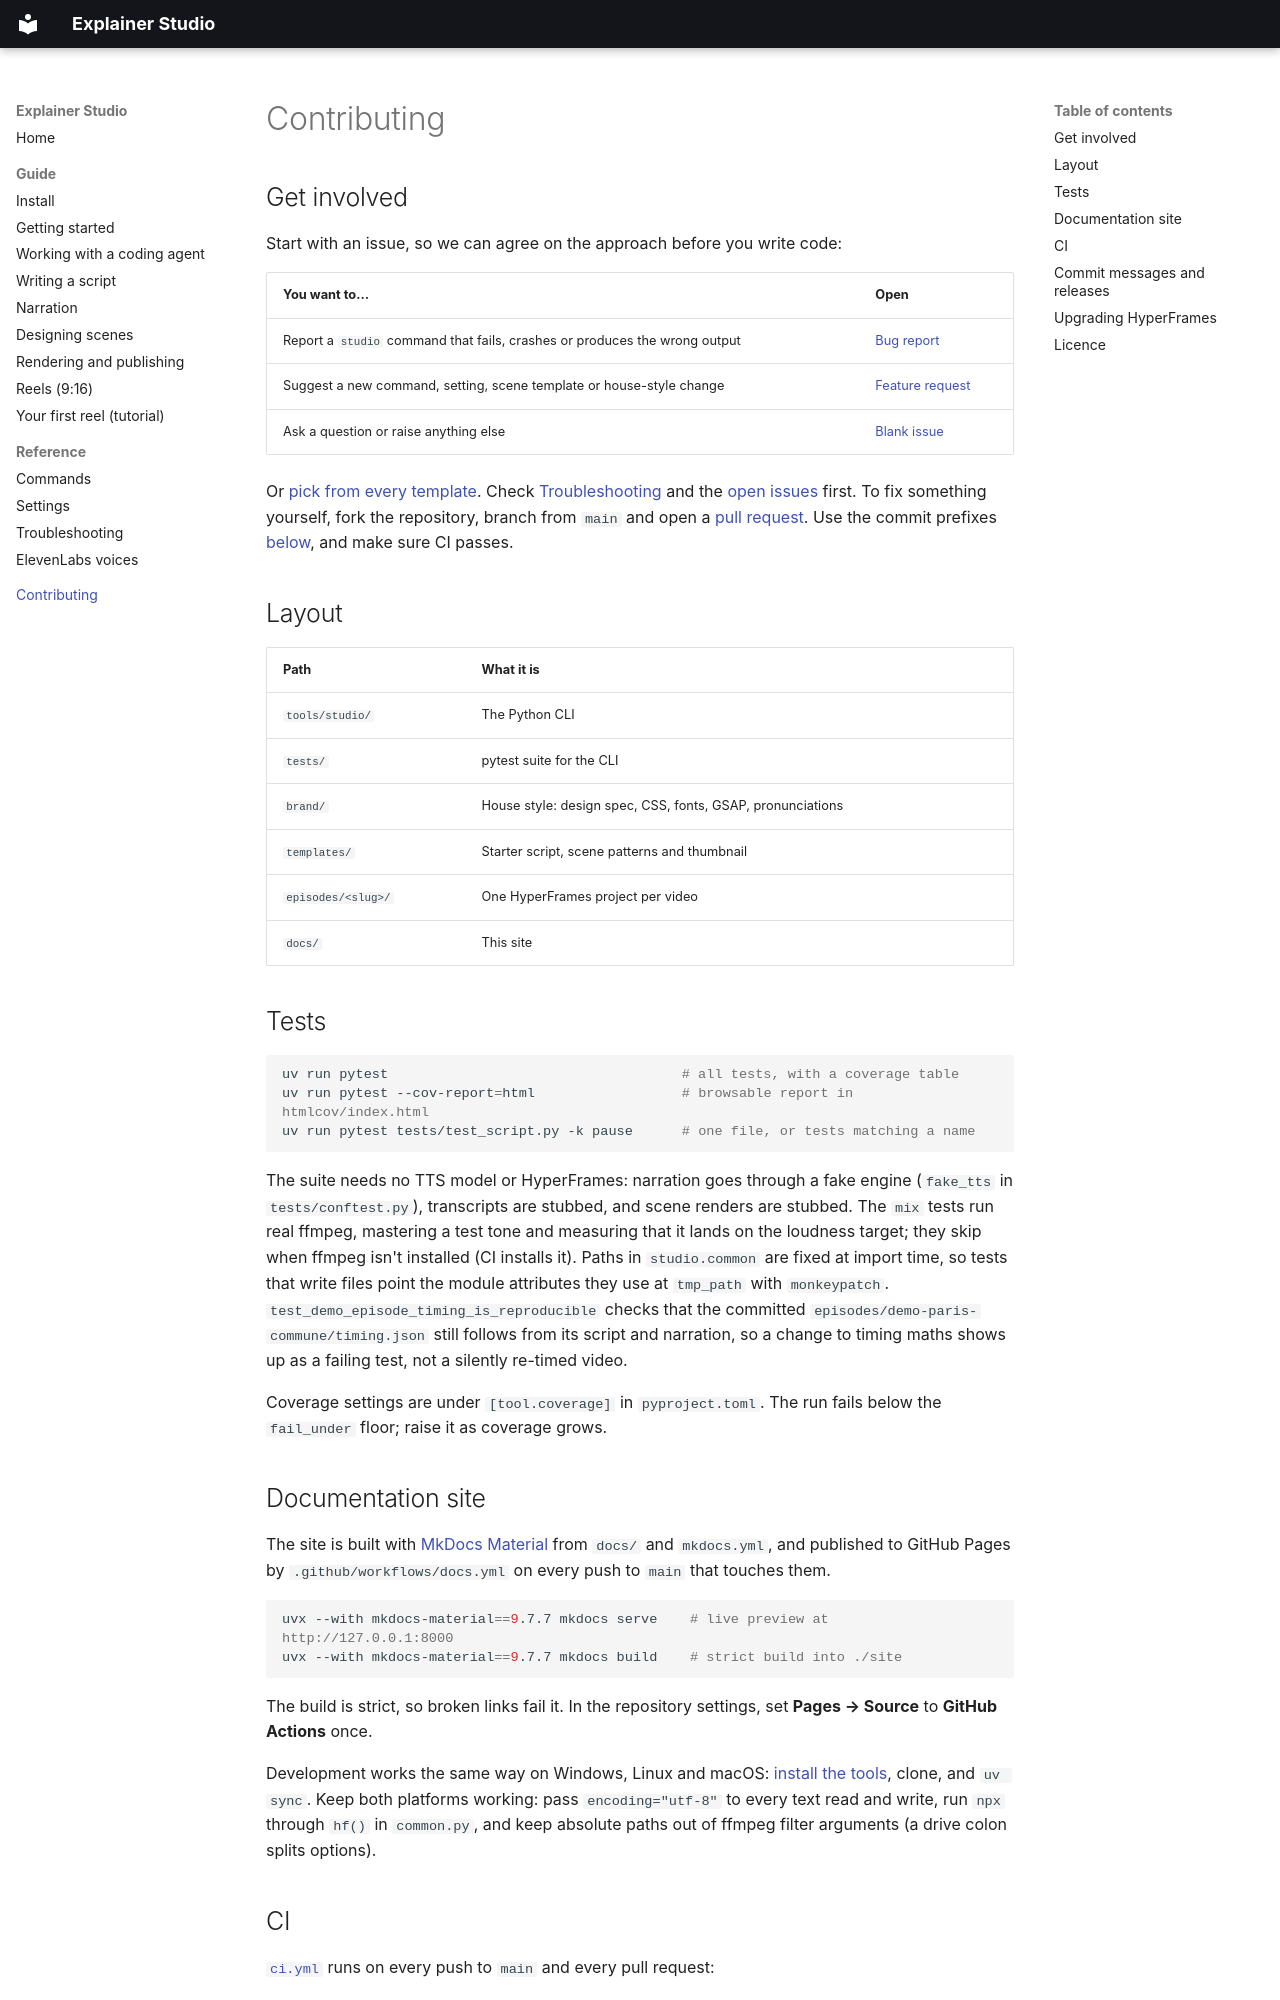

repository: JoeMountWSWS/explainer-studio · page: contributing/index.html · generator: mkdocs

# Contributing

## Get involved

Start with an issue, so we can agree on the approach before you write code:

| You want to… | Open |
| --- | --- |
| Report a `studio` command that fails, crashes or produces the wrong output | [Bug report](https://github.com/JoeMountWSWS/explainer-studio/issues/new?template=bug_report.yml) |
| Suggest a new command, setting, scene template or house-style change | [Feature request](https://github.com/JoeMountWSWS/explainer-studio/issues/new?template=feature_request.yml) |
| Ask a question or raise anything else | [Blank issue](https://github.com/JoeMountWSWS/explainer-studio/issues/new) |

Or [pick from every template](https://github.com/JoeMountWSWS/explainer-studio/issues/new/choose).
Check [Troubleshooting](troubleshooting.md) and the
[open issues](https://github.com/JoeMountWSWS/explainer-studio/issues) first. To fix something
yourself, fork the repository, branch from `main` and open a
[pull request](https://github.com/JoeMountWSWS/explainer-studio/pulls). Use the commit prefixes
[below](#commit-messages-and-releases), and make sure CI passes.

## Layout

| Path | What it is |
| --- | --- |
| `tools/studio/` | The Python CLI |
| `tests/` | pytest suite for the CLI |
| `brand/` | House style: design spec, CSS, fonts, GSAP, pronunciations |
| `templates/` | Starter script, scene patterns and thumbnail |
| `episodes/<slug>/` | One HyperFrames project per video |
| `docs/` | This site |

## Tests

```bash
uv run pytest                                    # all tests, with a coverage table
uv run pytest --cov-report=html                  # browsable report in htmlcov/index.html
uv run pytest tests/test_script.py -k pause      # one file, or tests matching a name
```

The suite needs no TTS model or HyperFrames: narration goes through a fake engine
(`fake_tts` in `tests/conftest.py`), transcripts are stubbed, and scene renders are stubbed. The
`mix` tests run real ffmpeg, mastering a test tone and measuring that it lands on the loudness target;
they skip when ffmpeg isn't installed (CI installs it). Paths in
`studio.common` are fixed at import time, so tests that write files point the module attributes
they use at `tmp_path` with `monkeypatch`. `test_demo_episode_timing_is_reproducible` checks that
the committed `episodes/demo-paris-commune/timing.json` still follows from its script and
narration, so a change to timing maths shows up as a failing test, not a silently re-timed video.

Coverage settings are under `[tool.coverage]` in `pyproject.toml`. The run fails below the
`fail_under` floor; raise it as coverage grows.

## Documentation site

The site is built with [MkDocs Material](https://squidfunk.github.io/mkdocs-material/) from `docs/`
and `mkdocs.yml`, and published to GitHub Pages by `.github/workflows/docs.yml` on every push to
`main` that touches them.

```bash
uvx --with mkdocs-material==9.7.7 mkdocs serve    # live preview at http://127.0.0.1:8000
uvx --with mkdocs-material==9.7.7 mkdocs build    # strict build into ./site
```

The build is strict, so broken links fail it. In the repository settings, set **Pages → Source** to
**GitHub Actions** once.

Development works the same way on Windows, Linux and macOS: [install the tools](install.md), clone,
and `uv sync`. Keep both platforms working: pass `encoding="utf-8"` to every text read and write, run
`npx` through `hf()` in `common.py`, and keep absolute paths out of ffmpeg filter arguments
(a drive colon splits options).
